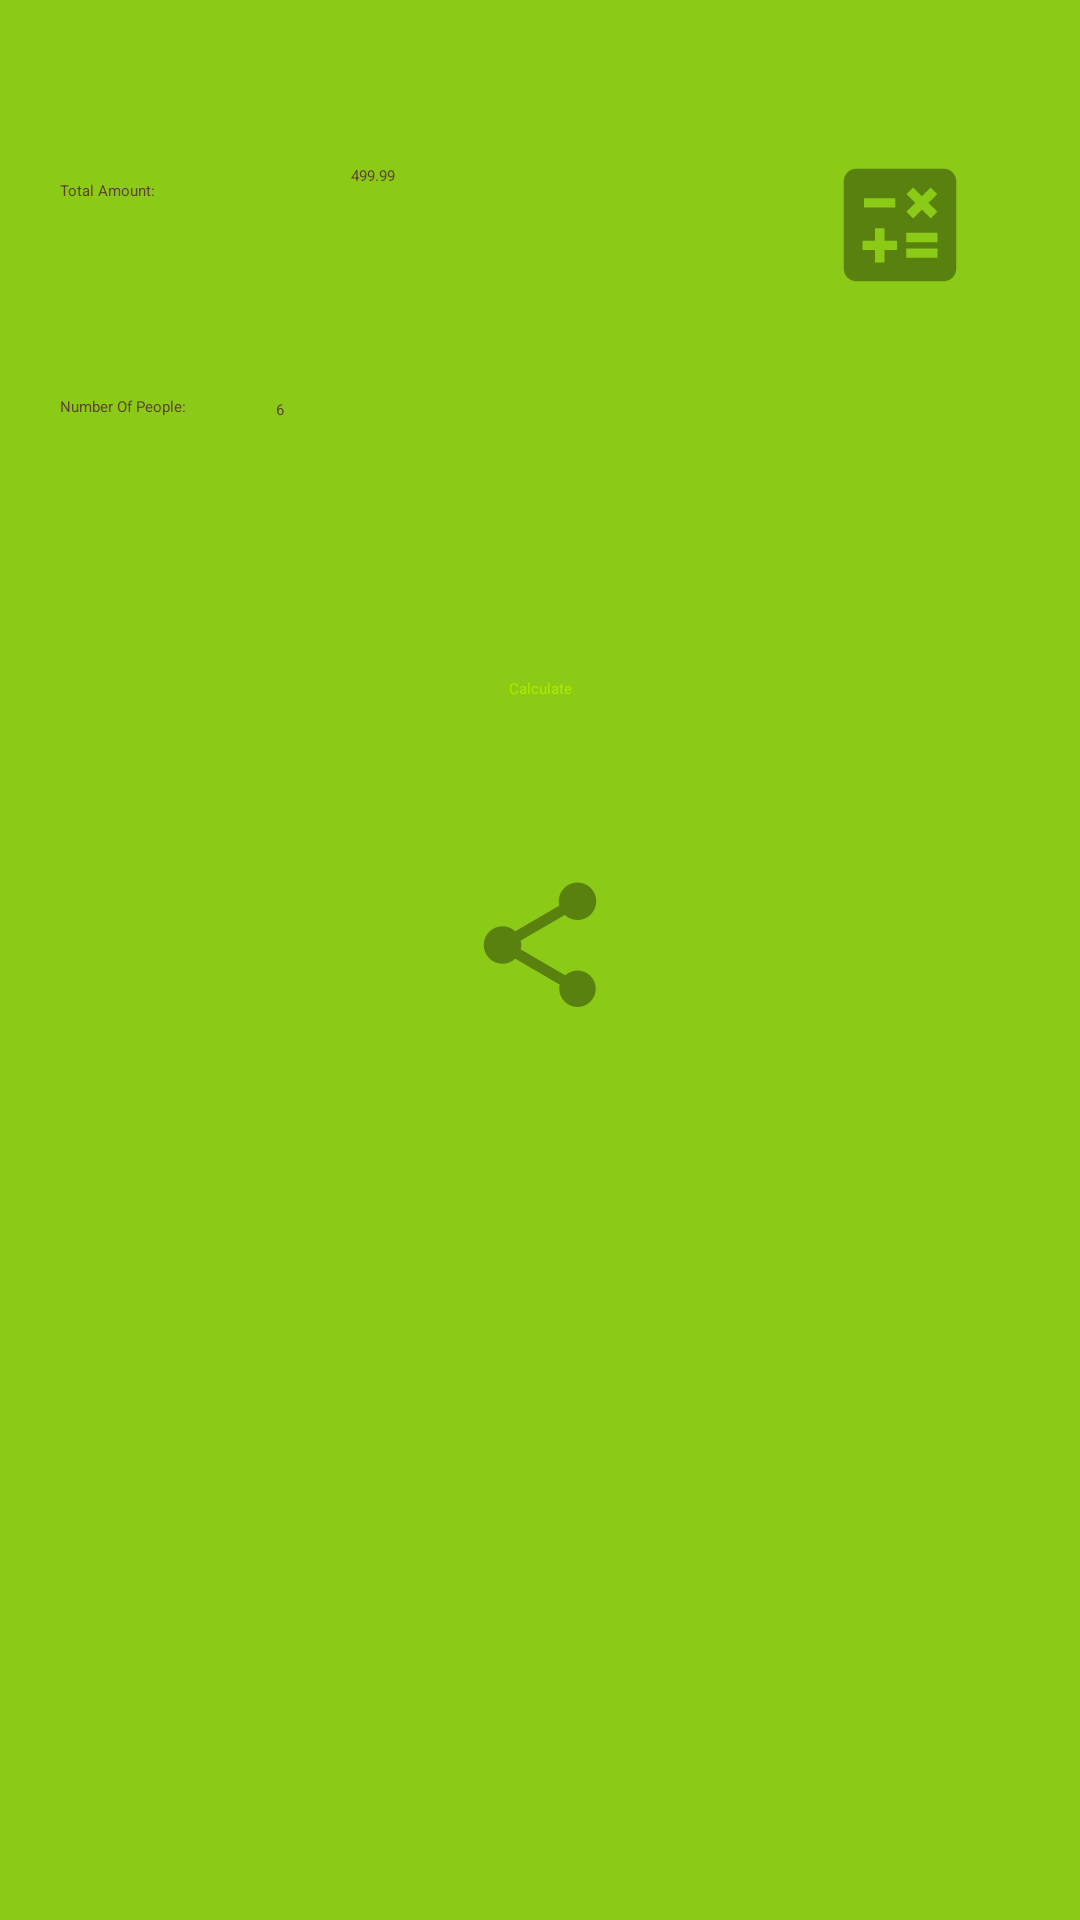

Layout XML and referenced resources for this Android screen:
<!-- AndroidManifest.xml: application theme Theme.App.SplashScreen -->
<!-- res/layout/fragment_split_amount.xml -->
<?xml version="1.0" encoding="utf-8"?>
<androidx.constraintlayout.widget.ConstraintLayout xmlns:android="http://schemas.android.com/apk/res/android"
    xmlns:app="http://schemas.android.com/apk/res-auto"
    xmlns:tools="http://schemas.android.com/tools"
    android:layout_width="match_parent"
    android:layout_height="match_parent"
    android:background="#8BCA16">

    <TextView
        android:id="@+id/totalAmount"
        android:layout_width="wrap_content"
        android:layout_height="wrap_content"
        android:layout_marginStart="15dp"
        android:layout_marginTop="55dp"
        android:padding="5dp"
        android:text="@string/total_amount"
        android:textColor="#5D4037"
        app:layout_constraintStart_toStartOf="parent"
        app:layout_constraintTop_toTopOf="parent" />

    <EditText
        android:id="@+id/enterTotalAmount"
        android:layout_width="wrap_content"
        android:layout_height="wrap_content"
        android:layout_marginStart="55dp"
        android:layout_marginTop="50dp"
        android:ems="6"
        android:hint="@string/dummy_amount"
        android:inputType="number"
        android:minHeight="48dp"
        android:padding="5dp"
        android:textColor="#5D4037"
        app:layout_constraintStart_toEndOf="@+id/totalAmount"
        app:layout_constraintTop_toTopOf="parent" />

    <TextView
        android:id="@+id/totalPerson"
        android:layout_width="wrap_content"
        android:layout_height="wrap_content"
        android:layout_marginStart="15dp"
        android:layout_marginTop="55dp"
        android:padding="5dp"
        android:text="@string/number_of_people"
        android:textColor="#5D4037"
        app:layout_constraintStart_toStartOf="parent"
        app:layout_constraintTop_toBottomOf="@+id/totalAmount" />

    <EditText
        android:id="@+id/enterNumberOfPeople"
        android:layout_width="wrap_content"
        android:layout_height="wrap_content"
        android:layout_marginStart="20dp"
        android:layout_marginTop="30dp"
        android:ems="3"
        android:hint="@string/dummy_number_people"
        android:inputType="number"
        android:minHeight="48dp"
        android:padding="5dp"
        android:textColor="#5D4037"
        app:layout_constraintStart_toEndOf="@+id/totalPerson"
        app:layout_constraintTop_toBottomOf="@+id/enterTotalAmount" />

    <Button
        android:id="@+id/calculate"
        android:layout_width="wrap_content"
        android:layout_height="wrap_content"
        android:layout_marginTop="50dp"
        android:backgroundTint="#3F5C0A"
        android:text="@string/calculate"
        android:textColor="#AEEA00"
        app:layout_constraintEnd_toEndOf="parent"
        app:layout_constraintStart_toStartOf="parent"
        app:layout_constraintTop_toBottomOf="@+id/enterNumberOfPeople" />

    <TextView
        android:id="@+id/totalAmountToBePaid"
        android:layout_width="wrap_content"
        android:layout_height="wrap_content"
        android:layout_marginTop="20dp"
        android:padding="5dp"
        android:textColor="#5D4037"
        app:layout_constraintEnd_toEndOf="parent"
        app:layout_constraintStart_toStartOf="parent"
        app:layout_constraintTop_toBottomOf="@+id/calculate" />

    <ImageButton
        android:id="@+id/shareButton"
        android:layout_width="50dp"
        android:layout_height="50dp"
        android:layout_marginTop="20dp"
        android:contentDescription="@string/share_button"
        android:minHeight="48dp"
        android:src="@drawable/share_green"
        app:layout_constraintEnd_toEndOf="parent"
        app:layout_constraintStart_toStartOf="parent"
        app:layout_constraintTop_toBottomOf="@+id/totalAmountToBePaid"
        app:srcCompat="@drawable/share_green"
        tools:ignore="ImageContrastCheck" />

    <ImageButton
        android:id="@+id/calculatorButton"
        android:layout_width="50dp"
        android:layout_height="50dp"
        android:layout_marginTop="50dp"
        android:layout_marginEnd="35dp"
        android:contentDescription="@string/calculate"
        android:src="@drawable/calculator_green"
        app:layout_constraintEnd_toEndOf="parent"
        app:layout_constraintTop_toTopOf="parent"
        app:srcCompat="@drawable/calculator_green" />
</androidx.constraintlayout.widget.ConstraintLayout>
<!-- resources referenced by this layout -->
<resources>
  <!-- drawable calculator_green (drawable-anydpi) -->
  <vector xmlns:android="http://schemas.android.com/apk/res/android"
      android:width="24dp"
      android:height="24dp"
      android:viewportWidth="24"
      android:viewportHeight="24"
      android:tint="#4C6E0C"
      android:alpha="0.8">
    <path
        android:fillColor="@android:color/white"
        android:pathData="M19,3H5C3.9,3 3,3.9 3,5v14c0,1.1 0.9,2 2,2h14c1.1,0 2,-0.9 2,-2V5C21,3.9 20.1,3 19,3zM13.03,7.06L14.09,6l1.41,1.41L16.91,6l1.06,1.06l-1.41,1.41l1.41,1.41l-1.06,1.06L15.5,9.54l-1.41,1.41l-1.06,-1.06l1.41,-1.41L13.03,7.06zM6.25,7.72h5v1.5h-5V7.72zM11.5,16h-2v2H8v-2H6v-1.5h2v-2h1.5v2h2V16zM18,17.25h-5v-1.5h5V17.25zM18,14.75h-5v-1.5h5V14.75z"/>
  </vector>
  <!-- drawable share_green (drawable-anydpi) -->
  <vector xmlns:android="http://schemas.android.com/apk/res/android"
      android:width="24dp"
      android:height="24dp"
      android:viewportWidth="24"
      android:viewportHeight="24"
      android:tint="#4C6E0C"
      android:alpha="0.8">
    <path
        android:fillColor="@android:color/white"
        android:pathData="M18,16.08c-0.76,0 -1.44,0.3 -1.96,0.77L8.91,12.7c0.05,-0.23 0.09,-0.46 0.09,-0.7s-0.04,-0.47 -0.09,-0.7l7.05,-4.11c0.54,0.5 1.25,0.81 2.04,0.81 1.66,0 3,-1.34 3,-3s-1.34,-3 -3,-3 -3,1.34 -3,3c0,0.24 0.04,0.47 0.09,0.7L8.04,9.81C7.5,9.31 6.79,9 6,9c-1.66,0 -3,1.34 -3,3s1.34,3 3,3c0.79,0 1.5,-0.31 2.04,-0.81l7.12,4.16c-0.05,0.21 -0.08,0.43 -0.08,0.65 0,1.61 1.31,2.92 2.92,2.92 1.61,0 2.92,-1.31 2.92,-2.92s-1.31,-2.92 -2.92,-2.92z"/>
  </vector>
  <string name="calculate">Calculate</string>
  <string name="dummy_amount">499.99</string>
  <string name="dummy_number_people">6</string>
  <string name="number_of_people">Number Of People:</string>
  <string name="share_button">Share</string>
  <string name="total_amount">Total Amount:</string>
  <style name="Theme.App.SplashScreen" parent="Theme.SplashScreen">
          <item name="windowSplashScreenBackground">@color/backgroundColor</item>
          <item name="windowSplashScreenAnimatedIcon">@mipmap/ic_launcher</item>
          <item name="postSplashScreenTheme">@style/Theme.SplitusCalculateTipsSplitAmountWithFriends</item>
      </style>
  <color name="backgroundColor">#007AB8</color>
  <style name="Theme.SplitusCalculateTipsSplitAmountWithFriends" parent="Theme.MaterialComponents.DayNight.NoActionBar">
          
          <item name="colorPrimary">@color/purple_500</item>
          <item name="colorPrimaryVariant">@color/purple_700</item>
          <item name="colorOnPrimary">@color/white</item>
          
          <item name="colorSecondary">@color/teal_200</item>
          <item name="colorSecondaryVariant">@color/teal_700</item>
          <item name="colorOnSecondary">@color/black</item>
          
          <item name="android:statusBarColor" tools:targetApi="l">?attr/colorPrimaryVariant</item>
          
      </style>
  <color name="purple_500">#FF6200EE</color>
  <color name="purple_700">#FF3700B3</color>
  <color name="white">#FFFFFFFF</color>
  <color name="teal_200">#FF03DAC5</color>
  <color name="teal_700">#FF018786</color>
  <color name="black">#FF000000</color>
</resources>
